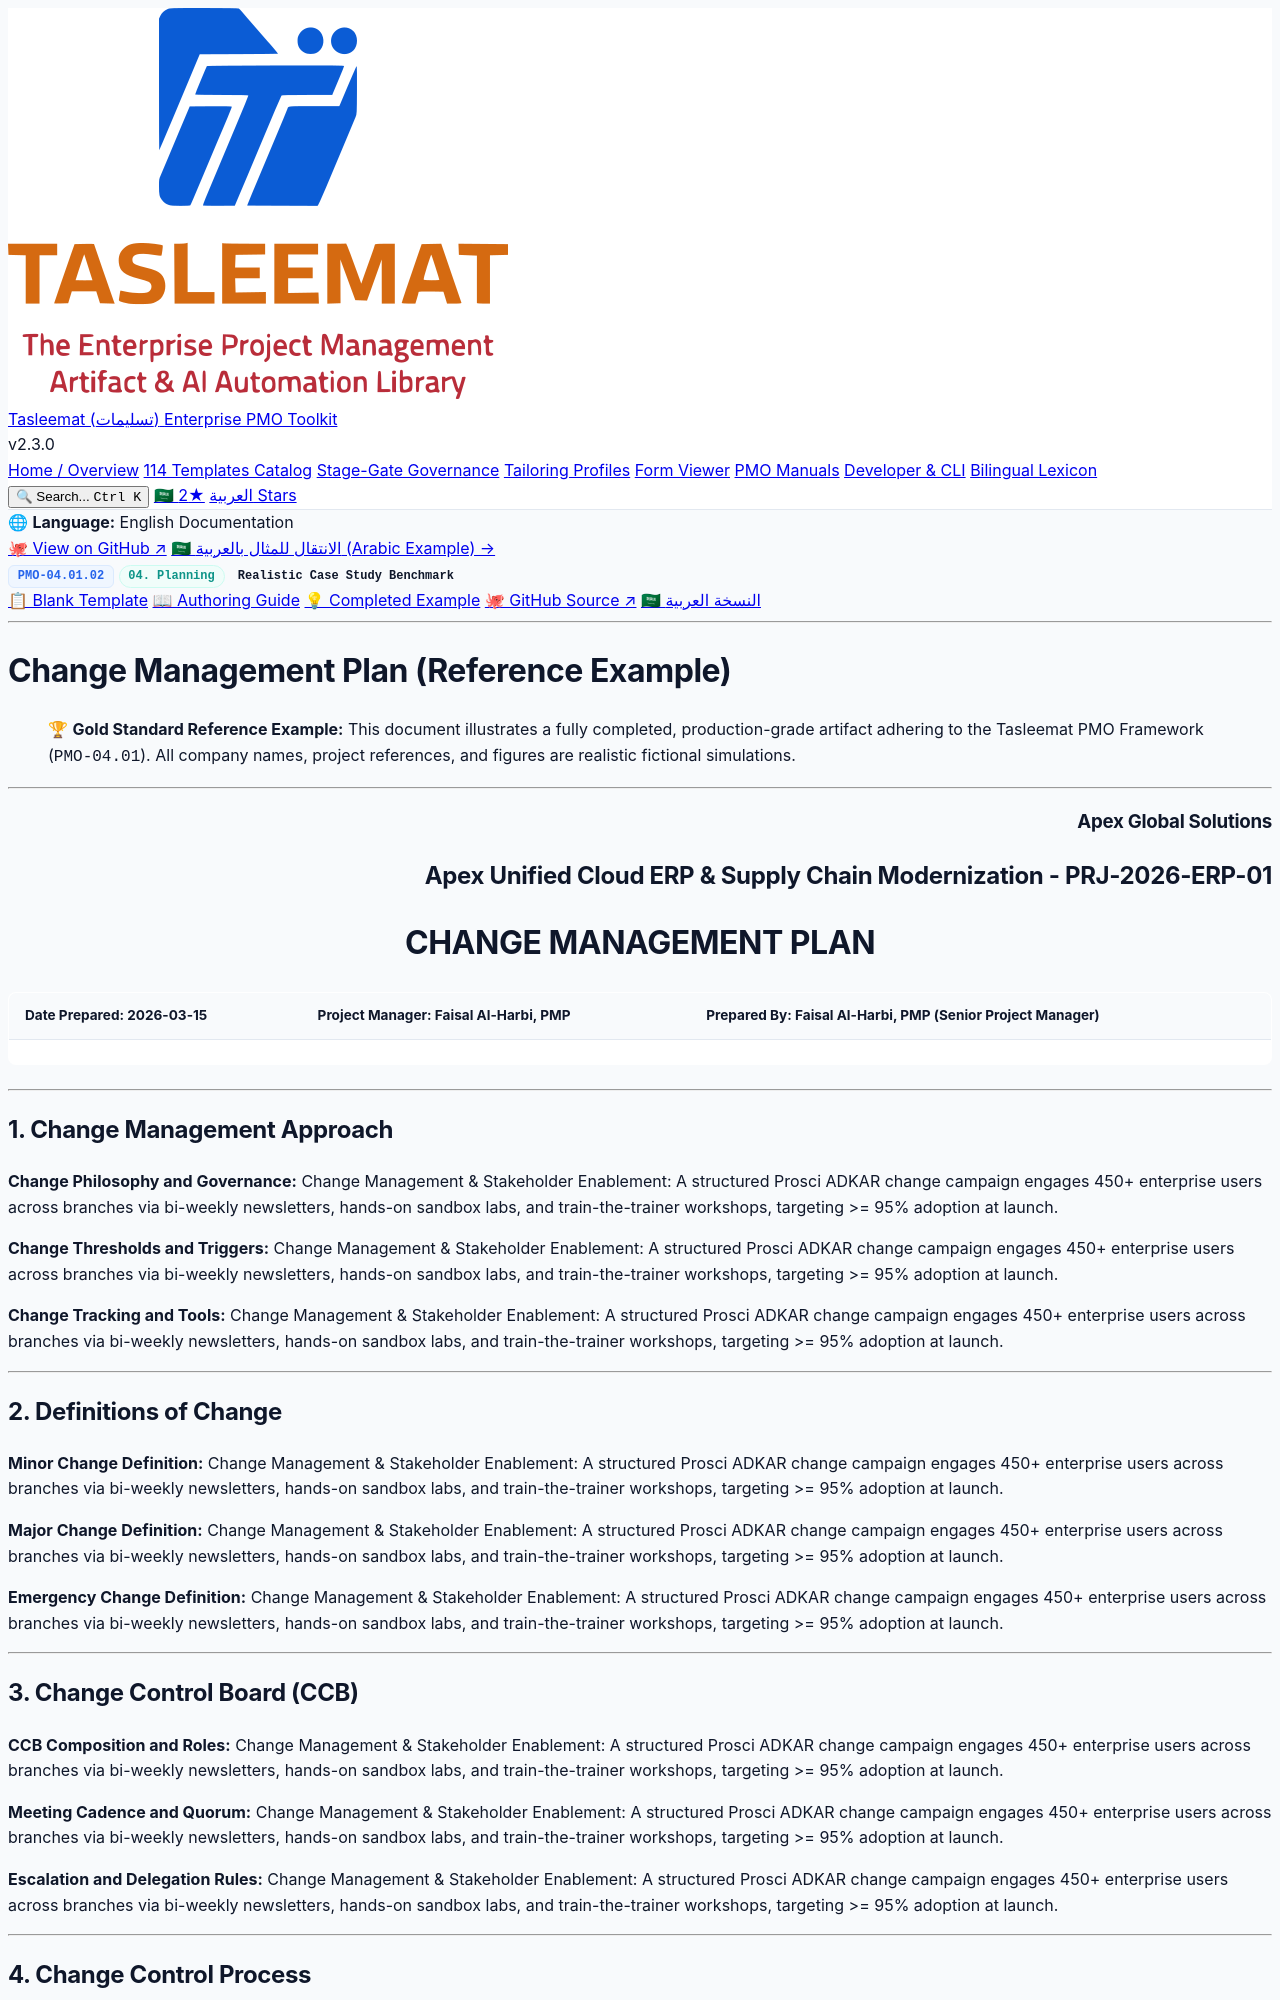

repository: fakhruldeen/Tasleemat · page: examples/en/04_Planning/01_Integration/04_01_02_Change_Management_Plan_Example.html · generator: jekyll

<div class="lang-switch-bar">
  <span class="lang-switch-label">🌐 <strong>Language:</strong> English Documentation</span>
  <div class="lang-switch-actions">
    <a class="lang-switch-btn github-btn" href="https://github.com/fakhruldeen/Tasleemat/blob/main/examples/en/04_Planning/01_Integration/02_Change_Management_Plan/04_01_02_Change_Management_Plan_Example.md" target="_blank" rel="noopener noreferrer">🐙 View on GitHub ↗</a>
    <a class="lang-switch-btn" href="../../../ar/04_التخطيط/01_التكامل/04_01_02_خطة_إدارة_التغيير_مثال.html">🇸🇦 الانتقال للمثال بالعربية (Arabic Example) →</a>
  </div>
</div>

<div class="deliverable-header-card">
  <div class="deliverable-badge-row">
    <span class="badge badge-code">PMO-04.01.02</span>
    <span class="badge badge-phase">04. Planning</span>
    <span class="badge badge-example">Realistic Case Study Benchmark</span>
  </div>
  <div class="deliverable-nav-pills">
    <a class="nav-pill" href="../../../../forms/en/04_Planning/01_Integration/04_01_02_Change_Management_Plan_Template.html">📋 Blank Template</a>
    <a class="nav-pill" href="../../../../guides/en/04_Planning/01_Integration/04_01_02_Change_Management_Plan_Guide.html">📖 Authoring Guide</a>
    <a class="nav-pill active" href="#">💡 Completed Example</a>
    <a class="nav-pill github-pill" href="https://github.com/fakhruldeen/Tasleemat/blob/main/examples/en/04_Planning/01_Integration/02_Change_Management_Plan/04_01_02_Change_Management_Plan_Example.md" target="_blank" rel="noopener noreferrer">🐙 GitHub Source ↗</a>
    <a class="nav-pill lang-pill" href="../../../ar/04_التخطيط/01_التكامل/04_01_02_خطة_إدارة_التغيير_مثال.html">🇸🇦 النسخة العربية</a>
  </div>
</div>

---

---
type: Example
token_pointer: /_tokens/examples/en/04_Planning/01_Integration/02_Change_Management_Plan/04_01_02_Change_Management_Plan_Example.npy
token_count: 1244
tokenizer_model_id: tiktoken/o200k_base
created_at: '2026-10-06T16:05:29.220744+00:00'
---

# Change Management Plan (Reference Example)
> 🏆 **Gold Standard Reference Example:** This document illustrates a fully completed, production-grade artifact adhering to the Tasleemat PMO Framework (`PMO-04.01`). All company names, project references, and figures are realistic fictional simulations.

---

<h3 align="right">Apex Global Solutions</h3>
<h2 align="right">Apex Unified Cloud ERP & Supply Chain Modernization - PRJ-2026-ERP-01</h2>
<h1 align="center">CHANGE MANAGEMENT PLAN</h1>

| **Date Prepared:** 2026-03-15 | **Project Manager:** Faisal Al-Harbi, PMP | **Prepared By:** Faisal Al-Harbi, PMP (Senior Project Manager) |
| :--- | :--- | :--- |

---

## 1. Change Management Approach

**Change Philosophy and Governance:**
Change Management & Stakeholder Enablement:
A structured Prosci ADKAR change campaign engages 450+ enterprise users across branches via bi-weekly newsletters, hands-on sandbox labs, and train-the-trainer workshops, targeting >= 95% adoption at launch.

**Change Thresholds and Triggers:**
Change Management & Stakeholder Enablement:
A structured Prosci ADKAR change campaign engages 450+ enterprise users across branches via bi-weekly newsletters, hands-on sandbox labs, and train-the-trainer workshops, targeting >= 95% adoption at launch.

**Change Tracking and Tools:**
Change Management & Stakeholder Enablement:
A structured Prosci ADKAR change campaign engages 450+ enterprise users across branches via bi-weekly newsletters, hands-on sandbox labs, and train-the-trainer workshops, targeting >= 95% adoption at launch.

---

## 2. Definitions of Change

**Minor Change Definition:**
Change Management & Stakeholder Enablement:
A structured Prosci ADKAR change campaign engages 450+ enterprise users across branches via bi-weekly newsletters, hands-on sandbox labs, and train-the-trainer workshops, targeting >= 95% adoption at launch.

**Major Change Definition:**
Change Management & Stakeholder Enablement:
A structured Prosci ADKAR change campaign engages 450+ enterprise users across branches via bi-weekly newsletters, hands-on sandbox labs, and train-the-trainer workshops, targeting >= 95% adoption at launch.

**Emergency Change Definition:**
Change Management & Stakeholder Enablement:
A structured Prosci ADKAR change campaign engages 450+ enterprise users across branches via bi-weekly newsletters, hands-on sandbox labs, and train-the-trainer workshops, targeting >= 95% adoption at launch.

---
